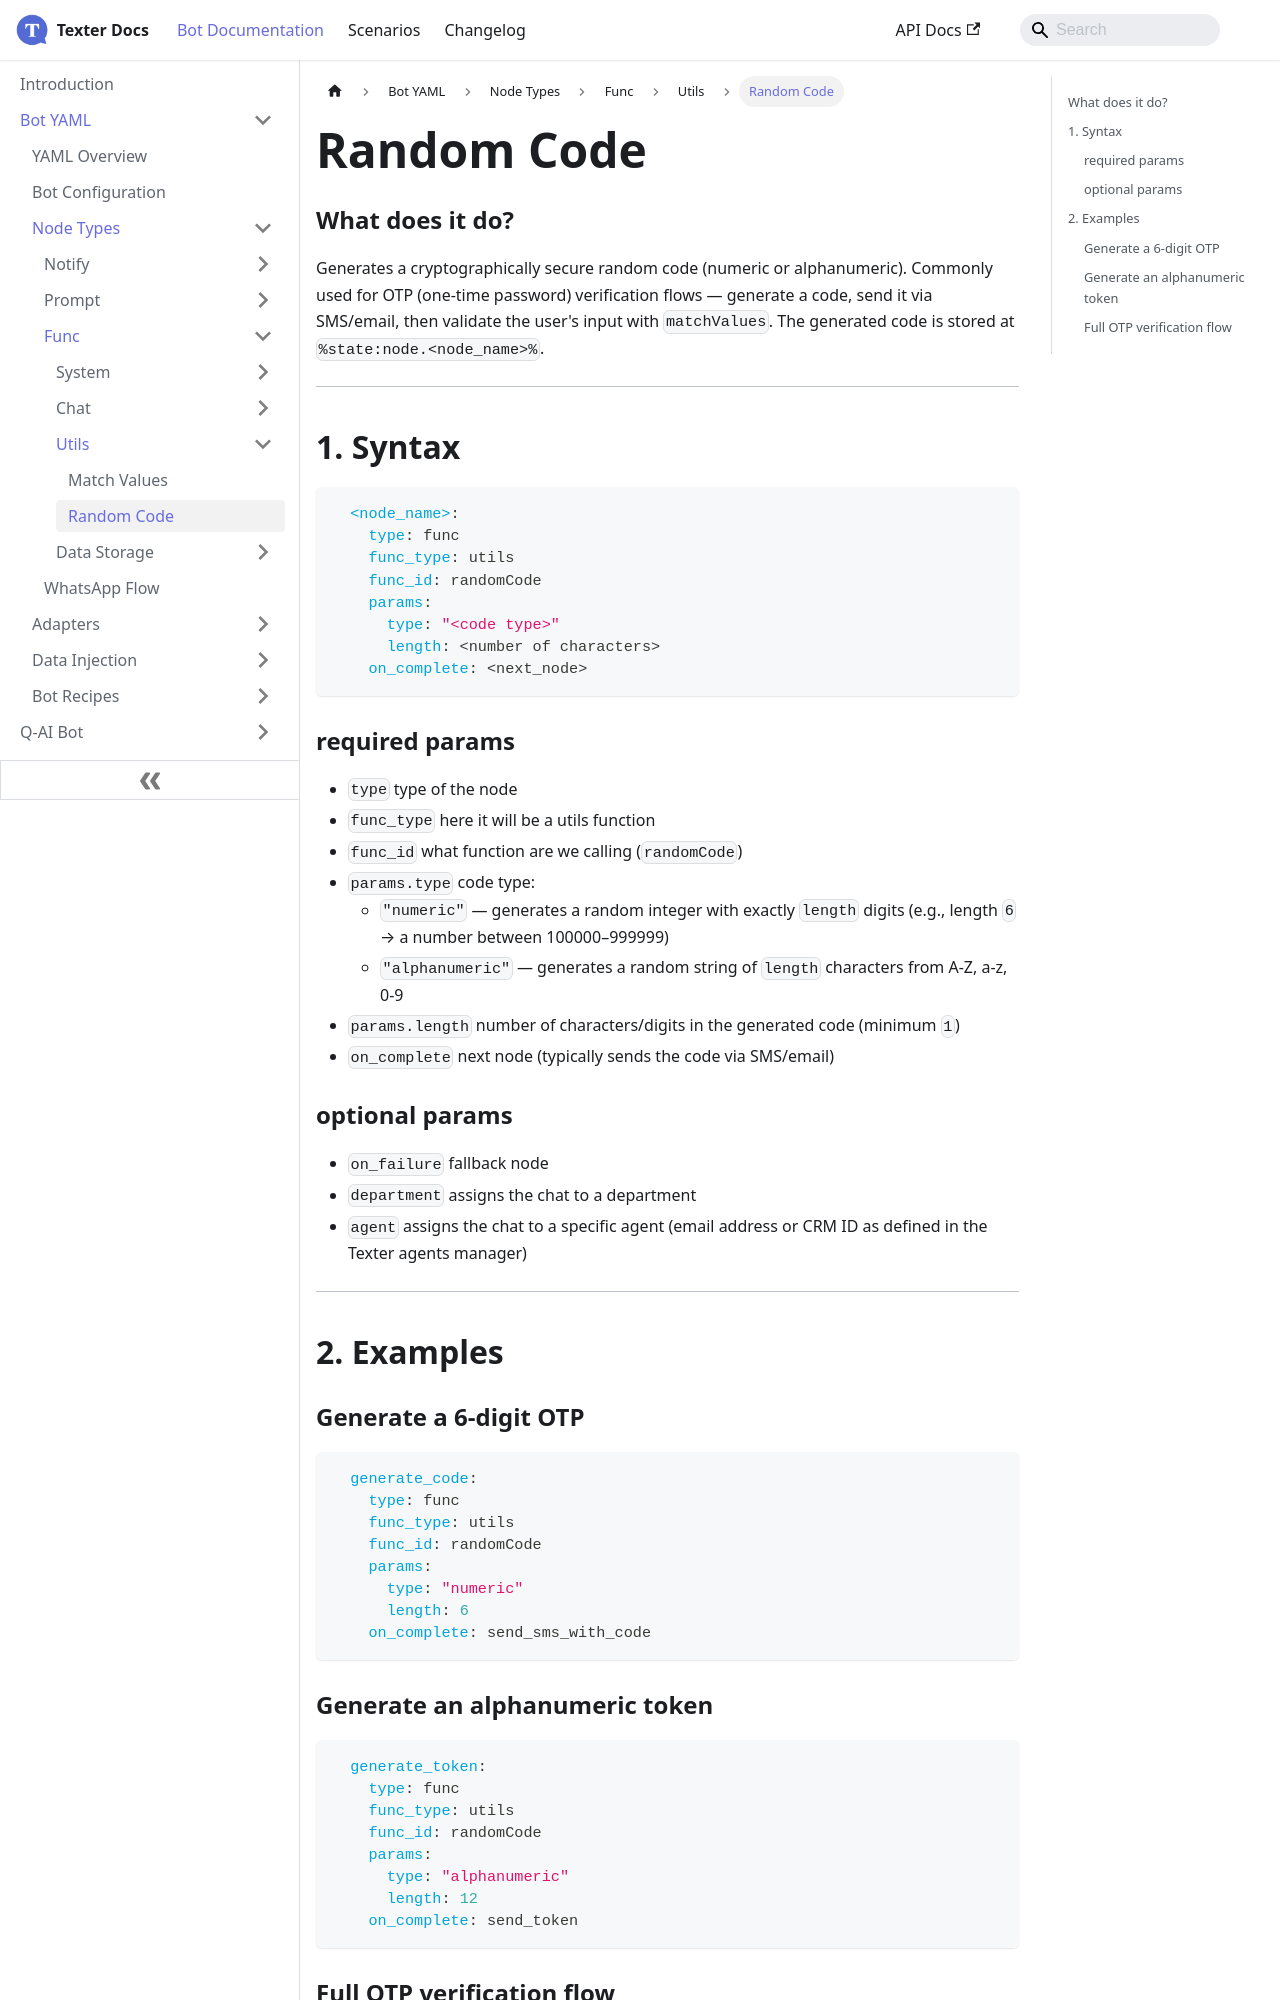

repository: whatsper/texterdocs · page: docs/YAML/Types/Func/Utils/Random Code.html · generator: docusaurus

---
sidebar_position: 2
---

# Random Code

### What does it do?
Generates a cryptographically secure random code (numeric or alphanumeric). Commonly used for OTP (one-time password) verification flows — generate a code, send it via SMS/email, then validate the user's input with `matchValues`. The generated code is stored at `%state:node.<node_name>%`.
___
## 1. Syntax
```yaml
  <node_name>:
    type: func
    func_type: utils
    func_id: randomCode
    params:
      type: "<code type>"
      length: <number of characters>
    on_complete: <next_node>
```

### required params
- `type` type of the node
- `func_type` here it will be a utils function
- `func_id` what function are we calling (`randomCode`)
- `params.type` code type:
    - `"numeric"` — generates a random integer with exactly `length` digits (e.g., length `6` → a number between 100000–999999)
    - `"alphanumeric"` — generates a random string of `length` characters from A-Z, a-z, 0-9
- `params.length` number of characters/digits in the generated code (minimum `1`)
- `on_complete` next node (typically sends the code via SMS/email)

### optional params
- `on_failure` fallback node
- `department` assigns the chat to a department
- `agent` assigns the chat to a specific agent (email address or CRM ID as defined in the Texter agents manager)

___
## 2. Examples

### Generate a 6-digit OTP
```yaml
  generate_code:
    type: func
    func_type: utils
    func_id: randomCode
    params:
      type: "numeric"
      length: 6
    on_complete: send_sms_with_code
```
